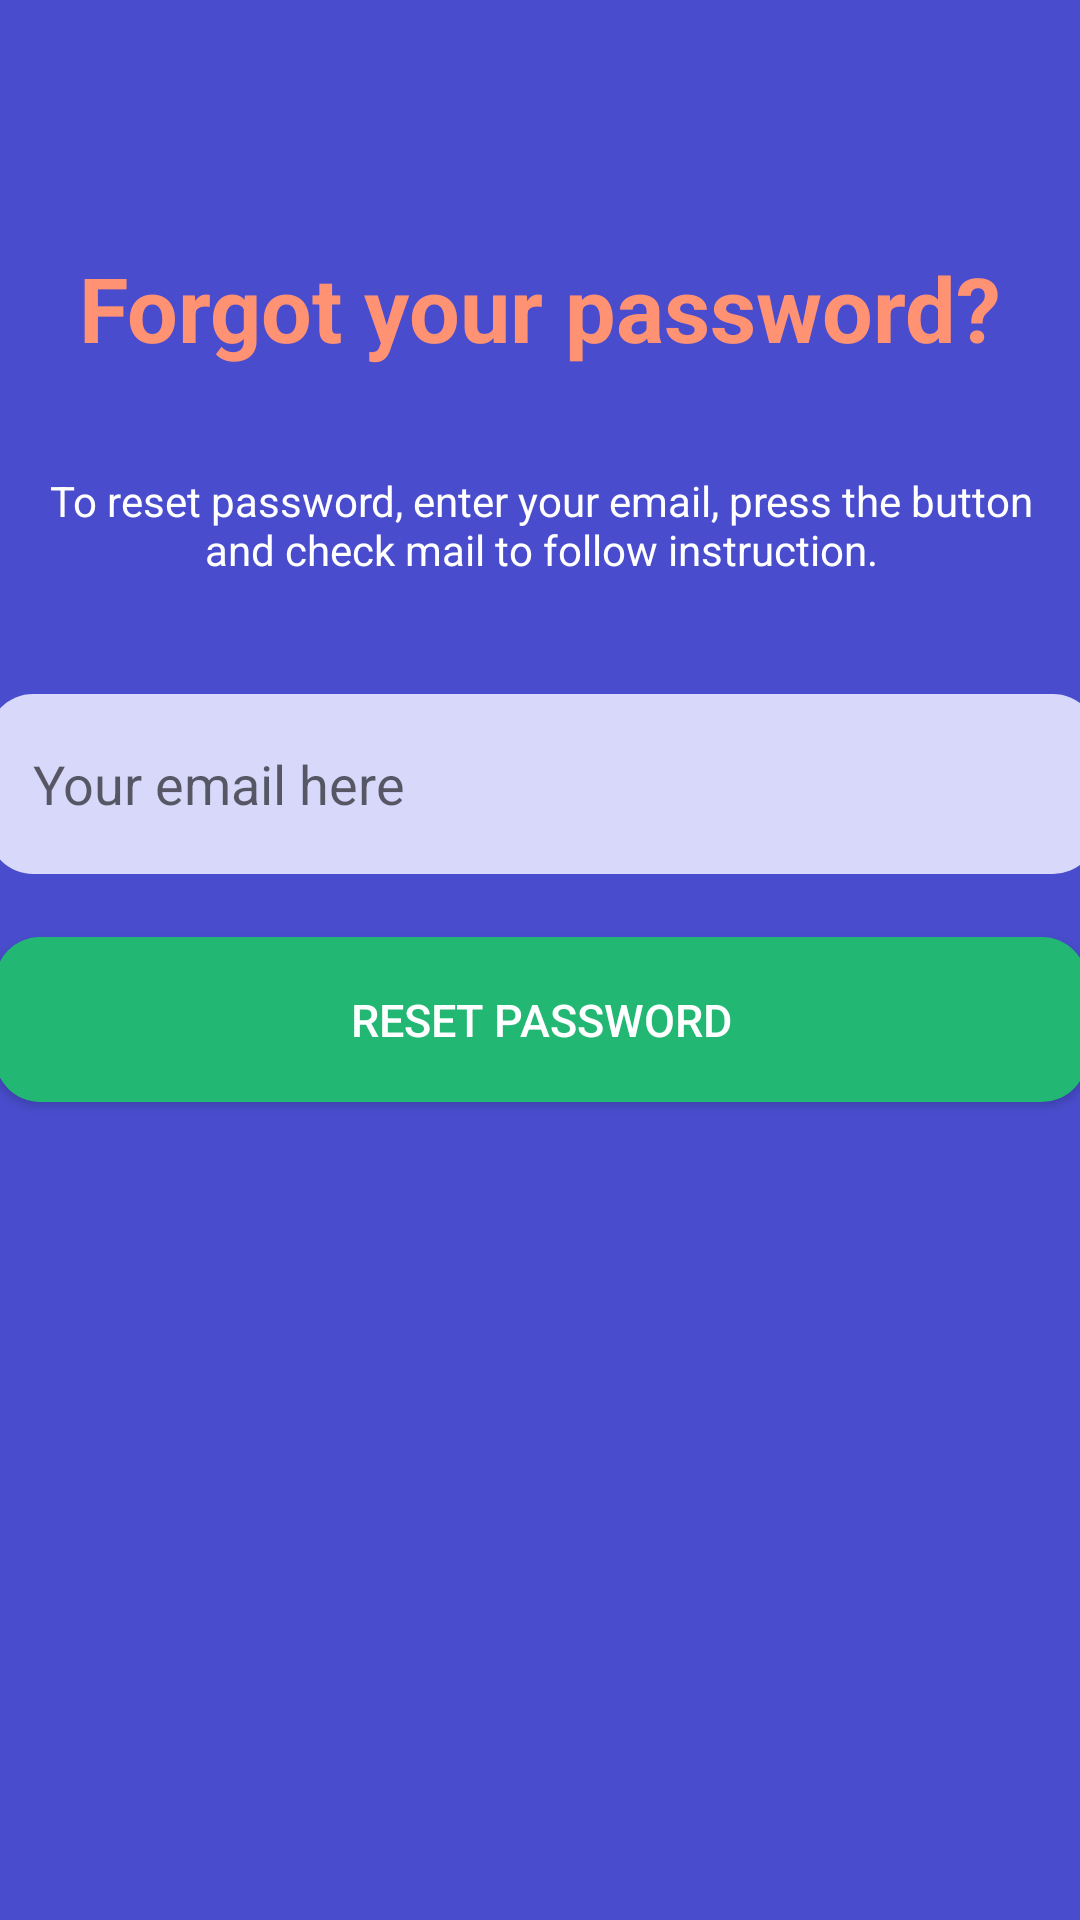

Android layout source for this screen:
<!-- AndroidManifest.xml: application theme Theme.JustScanIt -->
<!-- res/layout/activity_reset.xml -->
<?xml version="1.0" encoding="utf-8"?>
<androidx.constraintlayout.widget.ConstraintLayout xmlns:android="http://schemas.android.com/apk/res/android"
    xmlns:app="http://schemas.android.com/apk/res-auto"
    xmlns:tools="http://schemas.android.com/tools"
    android:layout_width="match_parent"
    android:layout_height="match_parent"
    tools:context=".ResetActivity"
    android:background="#494dcd">


  <TextView
      android:id="@+id/textView4"
      android:layout_width="wrap_content"
      android:layout_height="wrap_content"
      android:layout_gravity="center_horizontal"
      android:padding="10dp"
      android:text="@string/forgot_your_password"
      android:textColor="@color/orange"
      android:textSize="30sp"
      android:textStyle="bold"
      app:layout_constraintBottom_toBottomOf="parent"
      app:layout_constraintEnd_toEndOf="parent"
      app:layout_constraintStart_toStartOf="parent"
      app:layout_constraintTop_toTopOf="parent"
      app:layout_constraintVertical_bias="0.125" />

  <TextView
      android:layout_width="371dp"
      android:layout_height="67dp"
      android:gravity="center_horizontal"
      android:padding="10dp"
      android:text="@string/to_reset_password_enter_your_email_press_the_button_and_check_mail_to_follow_instruction"

      android:textColor="@color/white"
      android:textSize="14sp"
      app:layout_constraintBottom_toBottomOf="parent"
      app:layout_constraintEnd_toEndOf="parent"
      app:layout_constraintStart_toStartOf="parent"
      app:layout_constraintTop_toTopOf="parent"
      app:layout_constraintVertical_bias="0.257" />

  <EditText
      android:id="@+id/edt_reset_email"
      android:layout_width="370dp"
      android:layout_height="60dp"
      android:autofillHints=""
      android:background="@drawable/edittext_round"
      android:hint="@string/your_email_here"
      android:inputType="textEmailAddress"
      android:paddingLeft="15sp"
      app:layout_constraintBottom_toBottomOf="parent"
      app:layout_constraintEnd_toEndOf="parent"
      app:layout_constraintHorizontal_bias="0.439"
      app:layout_constraintStart_toStartOf="parent"
      app:layout_constraintTop_toTopOf="parent"
      app:layout_constraintVertical_bias="0.399" />

  <androidx.appcompat.widget.AppCompatButton
      android:id="@+id/btn_reset_password"
      android:layout_width="364dp"
      android:layout_height="55dp"
      android:background="@drawable/button_round1"
      android:text="@string/reset_password"
      android:textColor="@color/white"
      android:textSize="15sp"
      app:layout_constraintBottom_toBottomOf="parent"
      app:layout_constraintEnd_toEndOf="parent"
      app:layout_constraintHorizontal_bias="0.51"
      app:layout_constraintStart_toStartOf="parent"
      app:layout_constraintTop_toBottomOf="@+id/edt_reset_email"
      app:layout_constraintVertical_bias="0.071" />

  <androidx.appcompat.widget.AppCompatButton
      android:id="@+id/btn_back"
      android:layout_width="145dp"
      android:layout_height="50dp"
      android:background="@drawable/button_round3"
      android:text="@string/back"
      android:textColor="@color/blue"
      android:textSize="15sp"
      app:layout_constraintBottom_toBottomOf="parent"
      app:layout_constraintEnd_toEndOf="parent"
      app:layout_constraintStart_toStartOf="parent"
      app:layout_constraintTop_toBottomOf="@+id/btn_reset_password"
      app:layout_constraintVertical_bias="0.153" />


</androidx.constraintlayout.widget.ConstraintLayout>
<!-- resources referenced by this layout -->
<resources>
  <color name="blue">#494dcd</color>
  <color name="orange">#ff9273</color>
  <color name="white">#FFFFFFFF</color>
  <!-- drawable button_round1 (drawable) -->
  <?xml version="1.0" encoding="utf-8"?>
  <shape xmlns:android="http://schemas.android.com/apk/res/android"
      android:shape="rectangle">
      <solid android:color="#22B874" />
      <corners android:bottomRightRadius="15dp"
          android:bottomLeftRadius="15dp"
          android:topRightRadius="15dp"
          android:topLeftRadius="15dp"/>
  </shape>
  <!-- drawable edittext_round (drawable) -->
  <?xml version="1.0" encoding="utf-8"?>
  <shape xmlns:android="http://schemas.android.com/apk/res/android"
      android:shape="rectangle">
      <solid android:color="#D7D8FA" />
      <corners android:bottomRightRadius="15dp"
          android:bottomLeftRadius="15dp"
          android:topRightRadius="15dp"
          android:topLeftRadius="15dp"/>
  </shape>
  <string name="back">BACK</string>
  <string name="forgot_your_password">Forgot your password?</string>
  <string name="reset_password">Reset Password</string>
  <string name="to_reset_password_enter_your_email_press_the_button_and_check_mail_to_follow_instruction">To reset password, enter your email, press the button and check mail to follow instruction.</string>
  <string name="your_email_here">Your email here</string>
  <style name="Theme.JustScanIt" parent="Theme.MaterialComponents.DayNight.DarkActionBar">
          
          <item name="colorPrimary">@color/purple_500</item>
          <item name="colorPrimaryVariant">@color/purple_700</item>
          <item name="colorOnPrimary">@color/white</item>
          
          <item name="colorSecondary">@color/teal_200</item>
          <item name="colorSecondaryVariant">@color/teal_700</item>
          <item name="colorOnSecondary">@color/black</item>
          
          <item name="android:statusBarColor" tools:targetApi="l">?attr/colorPrimaryVariant</item>
          
      </style>
  <color name="purple_500">#FF6200EE</color>
  <color name="purple_700">#FF3700B3</color>
  <color name="teal_200">#FF03DAC5</color>
  <color name="teal_700">#FF018786</color>
  <color name="black">#FF000000</color>
</resources>
